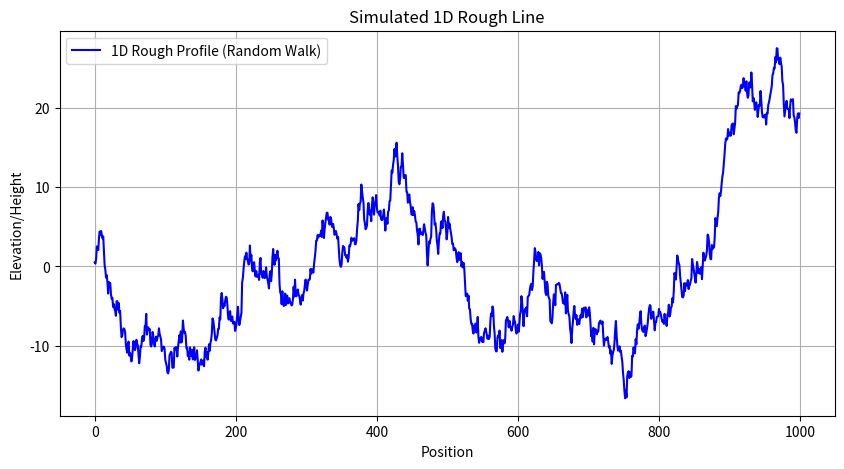

Write Python code to recreate this figure.
from scipy.ndimage import gaussian_filter
from scipy.stats import norm
import numpy as np
import sympy
import matplotlib.pyplot as plt


def correlation_function():
    return None


def sidewall_roughness(sigma, r1, r2, taux, tauz):
    """
    From Ban 2025
    """

    return np.square(sigma) * np.exp(
        -np.abs(r1[0] - np.square(r2[0])) / np.square(taux)
        + np.abs(r1[1] - np.square(r2[1])) / np.square(tauz)
    )


print(sidewall_roughness(0.4, np.array([10, 10]), np.array([11, 14]), 3, 4))


def apply_roughness(epgrid, sidewall_roughness, period, height):
    """
    Applies surface and sidewall roughness to the grating structure using correlated noise.

    Args:
        epgrid (numpy.ndarray): The permittivity grid of the grating.
        sidewall_roughness (float): The RMS roughness of the sidewall in nm.
        surface_roughness (float): The RMS roughness of the surface in nm.
        period (float): The grating period in nm.
        height (float): The grating height in nm.

    Returns:
        numpy.ndarray: The modified permittivity grid with roughness.
    """
    Nx, Ny = epgrid.shape
    ni_sq_val = epgrid[Nx // 2, Ny // 2]
    vac_sq_val = epgrid[Nx - 1, Ny - 1]

    rough_epgrid = np.copy(epgrid)

    # Sidewall Roughness
    if sidewall_roughness > 0:
        grid_res_x = period / Nx
        grid_res_y = period / Ny  # Assuming square unit cell for correlation length
        corr_len_y = 2.0  # nm, assumed correlation length

        sidewall_rms_pixels = sidewall_roughness / grid_res_x
        corr_pixels_y = corr_len_y / grid_res_y

        # Generate correlated noise for displacement
        def gen_noise(Ny):
            noise = np.random.randn(Ny)
            smooth_noise = gaussian_filter(noise, sigma=corr_pixels_y)
            displacement = smooth_noise * (sidewall_rms_pixels / np.std(smooth_noise))
            return displacement

        original_boundary_x1, original_boundary_x2 = Nx // 4, 3 * Nx // 4
        displacement1 = gen_noise(Ny)
        displacement2 = gen_noise(Ny)
        for y in range(Ny):
            shift1 = int(displacement1[y])
            shift2 = int(displacement2[y])
            new_boundary_x1 = np.clip(original_boundary_x1 + shift1, 0, Nx - 1)
            new_boundary_x2 = np.clip(original_boundary_x2 + shift2, 0, Nx - 1)
            rough_epgrid[new_boundary_x1:new_boundary_x2, y] = ni_sq_val
            rough_epgrid[new_boundary_x2:, y] = vac_sq_val
            rough_epgrid[:new_boundary_x1, y] = vac_sq_val

    return rough_epgrid


# 1. Define Parameters
num_points = 1000
# Generate white noise (Gaussian distribution)
np.random.seed(42)  # For reproducibility
roughness = np.random.normal(0, 1, num_points)

# 2. Simulate Roughness
# Option A: White Noise Profile (very rough)
profile_white = roughness

# Option B: Cumulative Sum (Brownian Noise / Random Walk - smoother)
profile_walk = np.cumsum(roughness)

# 3. Plotting
plt.figure(figsize=(10, 5))
plt.plot(profile_walk, label="1D Rough Profile (Random Walk)", color="blue")
plt.title("Simulated 1D Rough Line")
plt.xlabel("Position")
plt.ylabel("Elevation/Height")
plt.grid(True)
plt.legend()
plt.show()
